pico-8 play session: no input (idle), after a click and taps of 🅾, ❎, 🅾+❎, 🅾 in the second before t = 0

[t = 1 s] idle ~1s (no d-pad/buttons)
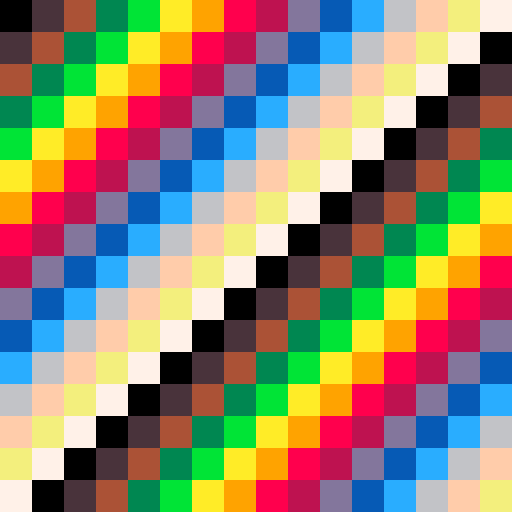

pico-8 cartridge
version 27
__lua__
function setup_palette()
	--index in either palette
	local p={
	 0,5,4,3,11,10,9,8,8,13,12,12,6,15,7,7
	}
	--default (0) or another (1)
	local h={
		0,1,0,0,0,0,0,0,1,0,1,0,0,0,1,0
	}
	poke(0x5f5f,0x10)
	poke(0x5f2c,0x40)
	for i=0,15 do
		poke(0x5f60+i,p[i+1]+h[i+1]*128)
	end
	for i=0,15 do
		poke(0x5f70+i,0xff)
	end	
end

function _init()
	setup_palette()
end

function _draw()
	for a=0,15 do
		for b=0,15 do
			rectfill(a*8,b*8,(a+1)*8,(b+1)*8,a+b)
		end
	end
end
__gfx__
00000000000000000000000000000000000000000000000000000000000000000000000000000000000000000000000000000000000000000000000000000000
00000000000000000000000000000000000000000000000000000000000000000000000000000000000000000000000000000000000000000000000000000000
00700700000000000000000000000000000000000000000000000000000000000000000000000000000000000000000000000000000000000000000000000000
00077000000000000000000000000000000000000000000000000000000000000000000000000000000000000000000000000000000000000000000000000000
00077000000000000000000000000000000000000000000000000000000000000000000000000000000000000000000000000000000000000000000000000000
00700700000000000000000000000000000000000000000000000000000000000000000000000000000000000000000000000000000000000000000000000000
